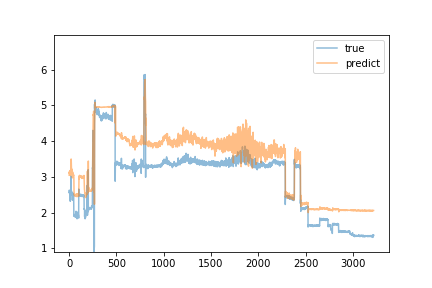

Source data for this figure (header and first rows):
predict, true
3.046, 2.57
3.134, 2.63
3.103, 2.55
3.148, 2.54
3.094, 2.55
3.152, 2.58
3.159, 2.55
3.147, 2.56
3.14, 2.57
3.145, 2.6
3.178, 2.56
3.151, 2.32
3.039, 2.56
3.1, 2.55
3.12, 2.55
3.131, 2.54
3.114, 2.61
3.317, 2.61
3.288, 2.55
3.246, 3.02
3.499, 2.66
3.494, 2.75
3.405, 2.55
3.255, 2.56
3.223, 2.61
3.122, 2.58
3.225, 2.55
3.18, 2.5
3.125, 2.51
3.089, 2.51
3.073, 2.52
3.065, 2.52
3.063, 2.54
3.089, 2.35
2.975, 2.5
3.032, 2.56
3.139, 2.5
3.109, 2.54
3.098, 2.49
3.08, 2.5
3.081, 2.49
3.052, 2.49
3.088, 2.5
3.065, 2.49
3.056, 2.49
3.04, 2.49
3.057, 2.5
3.057, 2.5
3.037, 1.91
2.996, 1.9
2.68, 1.92
2.585, 1.94
2.54, 1.94
2.533, 1.94
2.502, 1.95
2.51, 1.93
2.48, 1.93
2.485, 1.93
2.486, 1.92
2.475, 1.92
... 3,160 more rows
